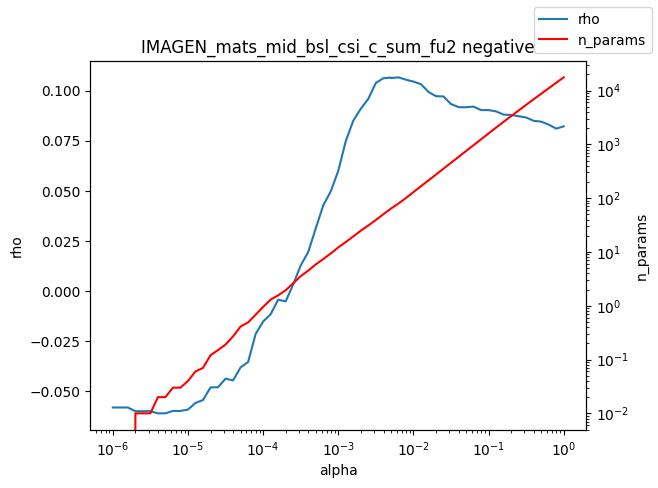

The data file committed next to this chart (first rows):
alpha, rho, n_params
1e-06, -0.05806, 0.0
1.2589254117941661e-06, -0.05806, 0.0
1.584893192461111e-06, -0.05806, 0.0
1.9952623149688787e-06, -0.0599, 0.01
2.511886431509577e-06, -0.0599, 0.01
3.162277660168379e-06, -0.0599, 0.01
3.981071705534969e-06, -0.06097, 0.02
5.011872336272715e-06, -0.06097, 0.02
6.30957344480193e-06, -0.05978, 0.03
7.943282347242805e-06, -0.05978, 0.03
1e-05, -0.05909, 0.04
1.2589254117941661e-05, -0.05581, 0.06
1.5848931924611107e-05, -0.05432, 0.07
1.9952623149688786e-05, -0.04805, 0.12
2.511886431509577e-05, -0.04795, 0.15
3.1622776601683795e-05, -0.04369, 0.19
3.9810717055349695e-05, -0.04453, 0.27
5.011872336272725e-05, -0.03806, 0.41
6.309573444801929e-05, -0.03539, 0.49
7.943282347242806e-05, -0.02142, 0.68
0.0001, -0.01514, 0.95
0.0001259, -0.01155, 1.3
0.0001585, -0.004271, 1.56
0.0001995, -0.005116, 1.94
0.0002512, 0.00329, 2.61
0.0003162, 0.01284, 3.55
0.0003981, 0.01952, 4.5
0.0005012, 0.03126, 5.86
0.000631, 0.04279, 7.36
0.0007943, 0.04978, 9.38
0.001, 0.06001, 12.13
0.001259, 0.07488, 15.29
0.001585, 0.08507, 19.43
0.001995, 0.09101, 24.92
0.002512, 0.09599, 31.03
0.003162, 0.1039, 39.29
0.003981, 0.1062, 50.24
0.005, 0.1066, 63.56
0.005012, 0.1063, 63.72
0.00631, 0.1067, 79.21
0.007943, 0.1055, 100.3
0.01, 0.1046, 129.3
0.01259, 0.1032, 166.7
0.01585, 0.09939, 213.7
0.01995, 0.09727, 274.5
0.02512, 0.09713, 353.2
0.03162, 0.09334, 453.8
0.03981, 0.09181, 582.7
0.05, 0.09171, 748.6
0.05012, 0.09177, 750.8
0.0631, 0.09205, 965.4
0.07943, 0.09034, 1241
0.1, 0.09033, 1593
0.1259, 0.08969, 2048
0.1585, 0.08807, 2620
0.1995, 0.08791, 3346
0.2512, 0.08726, 4267
0.3162, 0.08663, 5425
0.3981, 0.08499, 6885
0.5012, 0.08457, 8719
... 3 more rows
